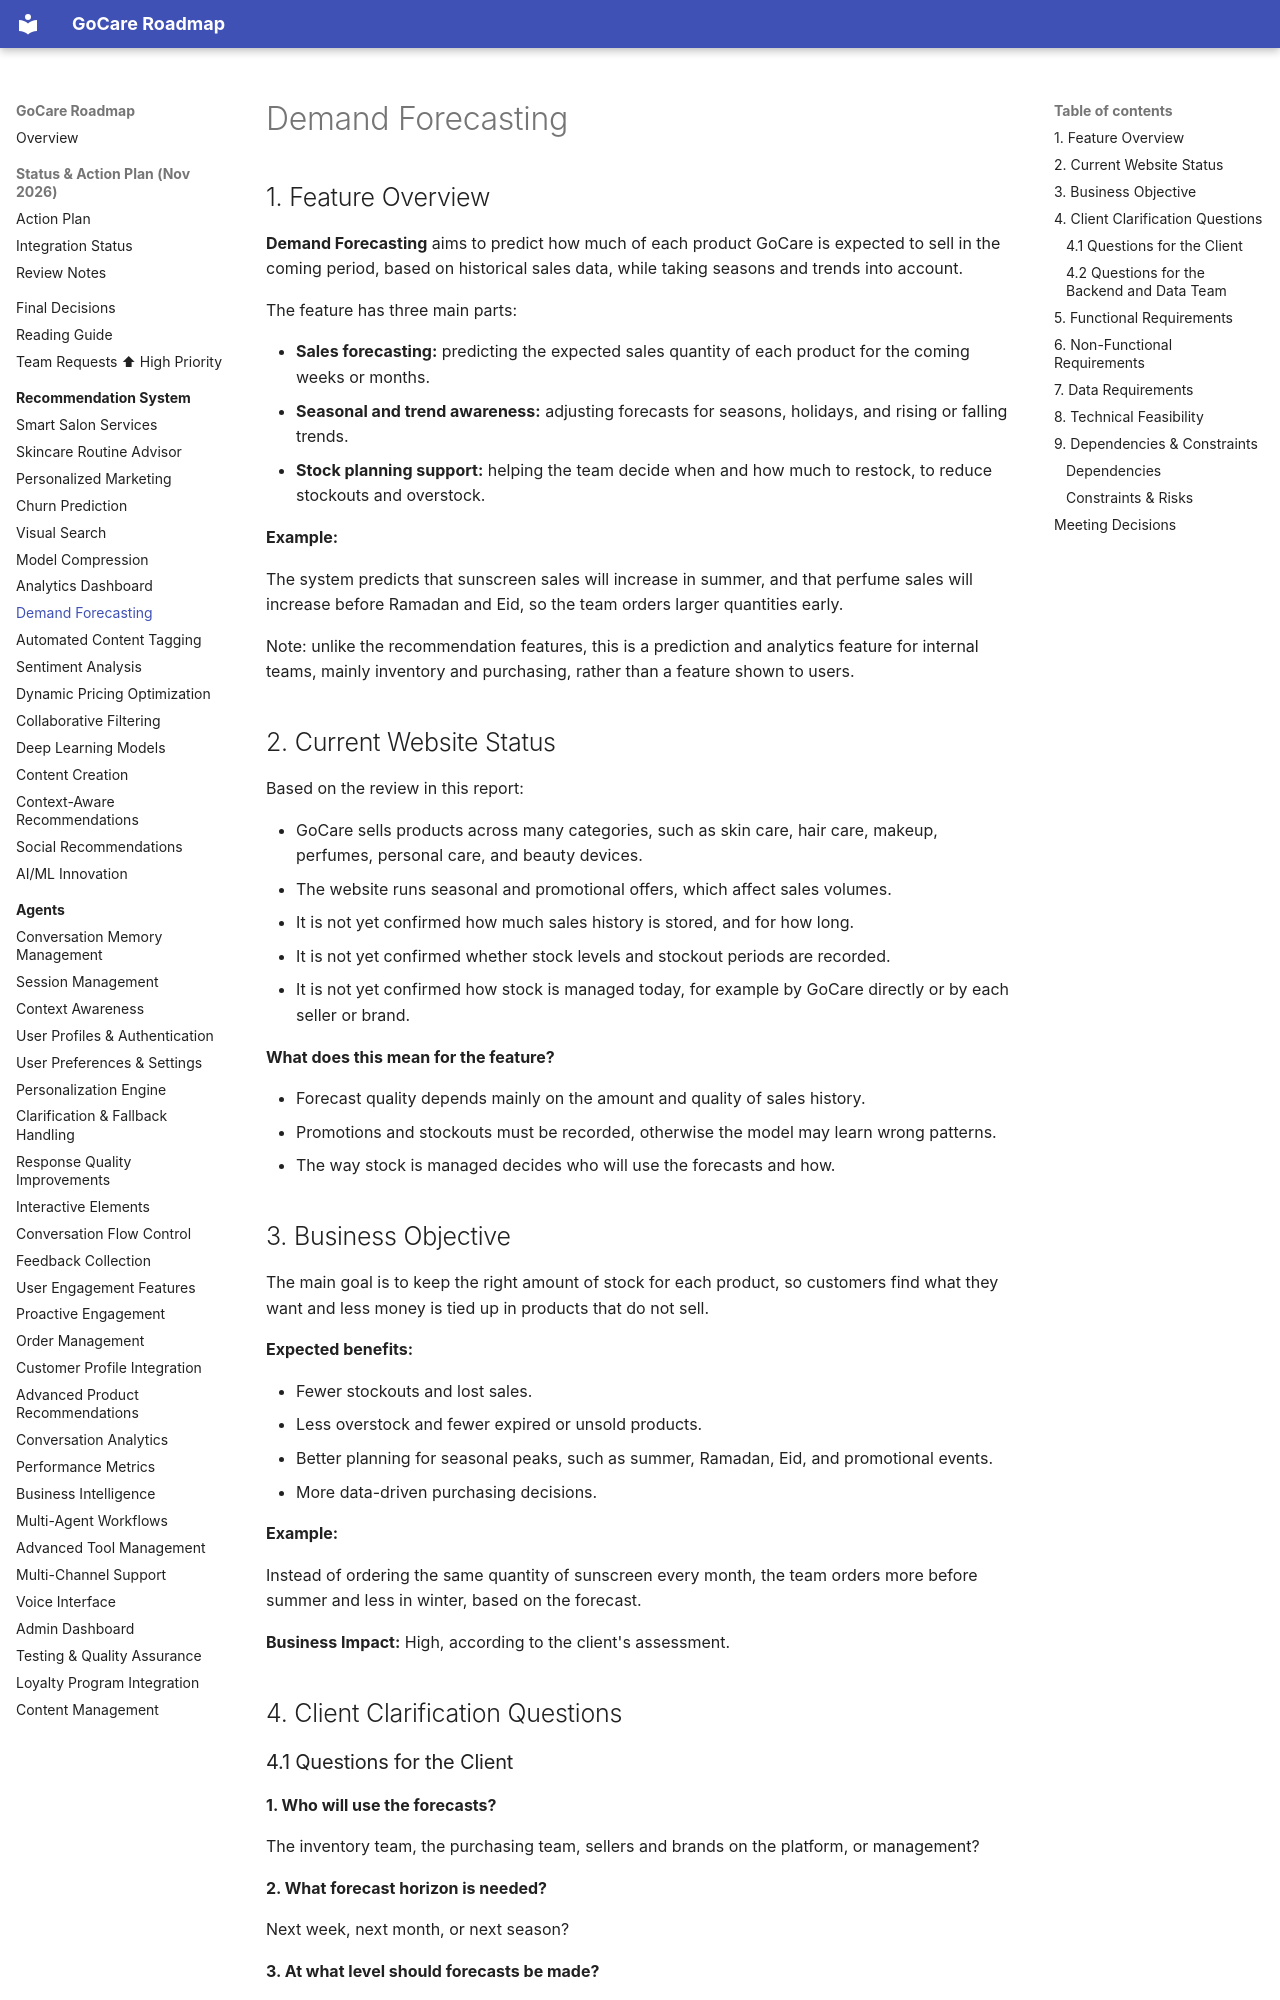

repository: kershrita/gocare-roadmap · page: recommendation/demand-forecasting/index.html · generator: mkdocs

# Demand Forecasting

## 1. Feature Overview

**Demand Forecasting** aims to predict how much of each product GoCare is expected to sell in the coming period, based on historical sales data, while taking seasons and trends into account.

The feature has three main parts:

- **Sales forecasting:** predicting the expected sales quantity of each product for the coming weeks or months.
- **Seasonal and trend awareness:** adjusting forecasts for seasons, holidays, and rising or falling trends.
- **Stock planning support:** helping the team decide when and how much to restock, to reduce stockouts and overstock.

**Example:**

The system predicts that sunscreen sales will increase in summer, and that perfume sales will increase before Ramadan and Eid, so the team orders larger quantities early.

Note: unlike the recommendation features, this is a prediction and analytics feature for internal teams, mainly inventory and purchasing, rather than a feature shown to users.

## 2. Current Website Status

Based on the review in this report:

- GoCare sells products across many categories, such as skin care, hair care, makeup, perfumes, personal care, and beauty devices.
- The website runs seasonal and promotional offers, which affect sales volumes.
- It is not yet confirmed how much sales history is stored, and for how long.
- It is not yet confirmed whether stock levels and stockout periods are recorded.
- It is not yet confirmed how stock is managed today, for example by GoCare directly or by each seller or brand.

**What does this mean for the feature?**

- Forecast quality depends mainly on the amount and quality of sales history.
- Promotions and stockouts must be recorded, otherwise the model may learn wrong patterns.
- The way stock is managed decides who will use the forecasts and how.

## 3. Business Objective

The main goal is to keep the right amount of stock for each product, so customers find what they want and less money is tied up in products that do not sell.

**Expected benefits:**

- Fewer stockouts and lost sales.
- Less overstock and fewer expired or unsold products.
- Better planning for seasonal peaks, such as summer, Ramadan, Eid, and promotional events.
- More data-driven purchasing decisions.

**Example:**

Instead of ordering the same quantity of sunscreen every month, the team orders more before summer and less in winter, based on the forecast.

**Business Impact:** High, according to the client's assessment.

## 4. Client Clarification Questions
